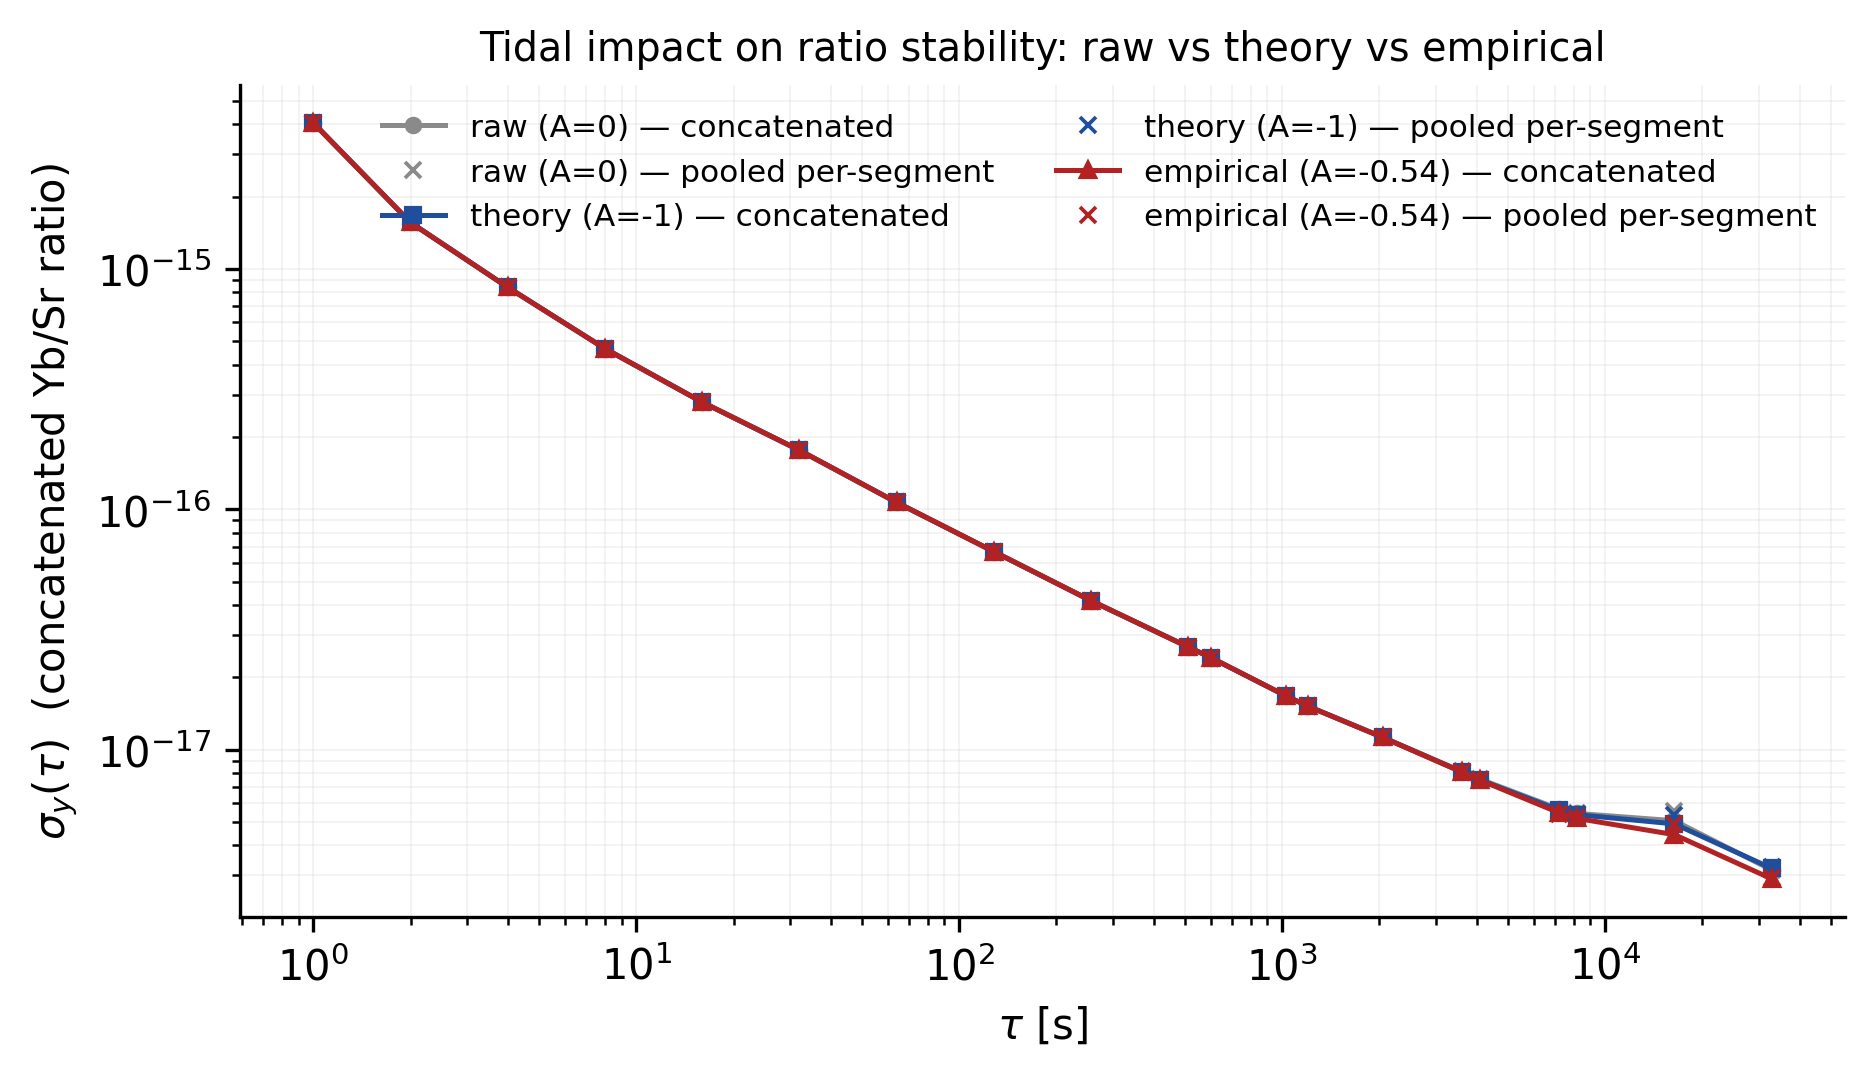

Values plotted in this chart, from the file beside it:
scenario, coefficient, tau_s, n_pairs, sigma_y, sigma_ratio_vs_raw, pooled_n_pairs, pooled_sigma_y, concat_vs_pooled
raw, 0, 1, 1008895, 4.057804e-15, 1, 1008895, 4.057804e-15, 1
raw, 0, 2, 1008861, 1.562383e-15, 1, 1008861, 1.562383e-15, 1
raw, 0, 4, 1008793, 8.397971e-16, 1, 1008793, 8.397971e-16, 1
raw, 0, 8, 1008657, 4.667282e-16, 1, 1008657, 4.667282e-16, 1
raw, 0, 16, 1008385, 2.795314e-16, 1, 1008385, 2.795314e-16, 1
raw, 0, 32, 1007841, 1.762413e-16, 1, 1007841, 1.762413e-16, 1
raw, 0, 64, 1006753, 1.069510e-16, 1, 1006753, 1.069510e-16, 1
raw, 0, 128, 1004577, 6.673995e-17, 1, 1004577, 6.673995e-17, 1
raw, 0, 256, 1000225, 4.170378e-17, 1, 1000225, 4.170378e-17, 1
raw, 0, 512, 991521, 2.675651e-17, 1, 991521, 2.675651e-17, 1
raw, 0, 600, 988529, 2.421182e-17, 1, 988529, 2.421182e-17, 1
raw, 0, 1024, 974113, 1.679923e-17, 1, 974113, 1.679923e-17, 1
raw, 0, 1200, 968129, 1.519190e-17, 1, 968129, 1.519190e-17, 1
raw, 0, 2048, 939297, 1.127191e-17, 1, 939297, 1.127191e-17, 1
raw, 0, 3600, 886529, 8.129028e-18, 1, 886529, 8.129028e-18, 1
raw, 0, 4096, 869665, 7.550011e-18, 1, 869665, 7.550011e-18, 1
raw, 0, 7200, 764129, 5.671325e-18, 1, 750899, 5.610272e-18, 1.011
raw, 0, 8192, 730401, 5.436641e-18, 1, 708041, 5.450622e-18, 0.9974
raw, 0, 16384, 478665, 5.068579e-18, 1, 339409, 5.550482e-18, 0.9132
raw, 0, 32768, 175569, 3.160890e-18, 1, 169564, 3.148797e-18, 1.004
theory, -1, 1, 1008895, 4.057804e-15, 1, 1008895, 4.057804e-15, 1
theory, -1, 2, 1008861, 1.562383e-15, 1, 1008861, 1.562383e-15, 1
theory, -1, 4, 1008793, 8.397971e-16, 1, 1008793, 8.397971e-16, 1
theory, -1, 8, 1008657, 4.667282e-16, 1, 1008657, 4.667282e-16, 1
theory, -1, 16, 1008385, 2.795314e-16, 1, 1008385, 2.795314e-16, 1
theory, -1, 32, 1007841, 1.762413e-16, 1, 1007841, 1.762413e-16, 1
theory, -1, 64, 1006753, 1.069510e-16, 1, 1006753, 1.069510e-16, 1
theory, -1, 128, 1004577, 6.673994e-17, 1, 1004577, 6.673994e-17, 1
theory, -1, 256, 1000225, 4.170376e-17, 1, 1000225, 4.170376e-17, 1
theory, -1, 512, 991521, 2.675574e-17, 1, 991521, 2.675574e-17, 1
theory, -1, 600, 988529, 2.421066e-17, 1, 988529, 2.421066e-17, 1
theory, -1, 1024, 974113, 1.679692e-17, 0.9999, 974113, 1.679692e-17, 1
theory, -1, 1200, 968129, 1.518915e-17, 0.9998, 968129, 1.518915e-17, 1
theory, -1, 2048, 939297, 1.126335e-17, 0.9992, 939297, 1.126335e-17, 1
theory, -1, 3600, 886529, 8.090861e-18, 0.9953, 886529, 8.090861e-18, 1
theory, -1, 4096, 869665, 7.497955e-18, 0.9931, 869665, 7.497955e-18, 1
theory, -1, 7200, 764129, 5.606787e-18, 0.9886, 750899, 5.575663e-18, 1.006
theory, -1, 8192, 730401, 5.370784e-18, 0.9879, 708041, 5.381166e-18, 0.9981
theory, -1, 16384, 478665, 4.917458e-18, 0.9702, 339409, 5.335966e-18, 0.9216
theory, -1, 32768, 175569, 3.211481e-18, 1.016, 169564, 3.249612e-18, 0.9883
empirical, -0.54, 1, 1008895, 4.057804e-15, 1, 1008895, 4.057804e-15, 1
empirical, -0.54, 2, 1008861, 1.562383e-15, 1, 1008861, 1.562383e-15, 1
empirical, -0.54, 4, 1008793, 8.397971e-16, 1, 1008793, 8.397971e-16, 1
empirical, -0.54, 8, 1008657, 4.667282e-16, 1, 1008657, 4.667282e-16, 1
empirical, -0.54, 16, 1008385, 2.795314e-16, 1, 1008385, 2.795314e-16, 1
empirical, -0.54, 32, 1007841, 1.762413e-16, 1, 1007841, 1.762413e-16, 1
empirical, -0.54, 64, 1006753, 1.069510e-16, 1, 1006753, 1.069510e-16, 1
empirical, -0.54, 128, 1004577, 6.673994e-17, 1, 1004577, 6.673994e-17, 1
empirical, -0.54, 256, 1000225, 4.170374e-17, 1, 1000225, 4.170374e-17, 1
empirical, -0.54, 512, 991521, 2.675589e-17, 1, 991521, 2.675589e-17, 1
empirical, -0.54, 600, 988529, 2.421088e-17, 1, 988529, 2.421088e-17, 1
empirical, -0.54, 1024, 974113, 1.679666e-17, 0.9998, 974113, 1.679666e-17, 1
empirical, -0.54, 1200, 968129, 1.518842e-17, 0.9998, 968129, 1.518842e-17, 1
empirical, -0.54, 2048, 939297, 1.125952e-17, 0.9989, 939297, 1.125952e-17, 1
empirical, -0.54, 3600, 886529, 8.076008e-18, 0.9935, 886529, 8.076008e-18, 1
empirical, -0.54, 4096, 869665, 7.477187e-18, 0.9904, 869665, 7.477187e-18, 1
empirical, -0.54, 7200, 764129, 5.467912e-18, 0.9641, 750899, 5.420894e-18, 1.009
empirical, -0.54, 8192, 730401, 5.181565e-18, 0.9531, 708041, 5.191744e-18, 0.998
empirical, -0.54, 16384, 478665, 4.435340e-18, 0.8751, 339409, 4.920609e-18, 0.9014
empirical, -0.54, 32768, 175569, 2.904601e-18, 0.9189, 169564, 2.927037e-18, 0.9923
